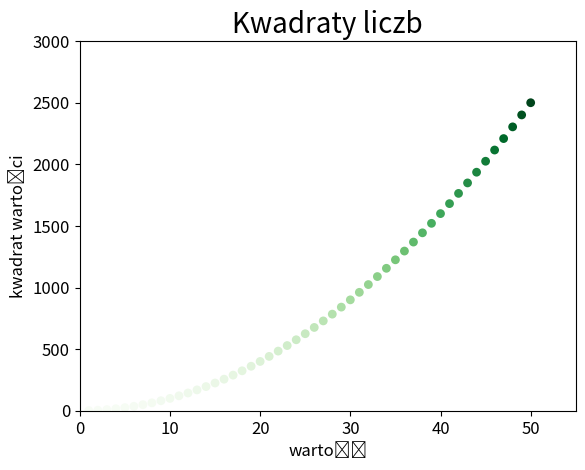

Here is the Python script that generated this plot:
import matplotlib.pyplot as plt

"""wykres punktowy"""

x_values = list(range(1, 51))
y_values = [x ** 2 for x in x_values]

# wlasny kolor
# plt.scatter(x_values, y_values, edgecolors='none', color=(0, 0, 0.5), s=40)
# mapa kolorow
plt.scatter(x_values, y_values, edgecolors='none', c=y_values, cmap=plt.cm.Greens, s=40)

# tytul wykresu i osi
plt.title("Kwadraty liczb", fontsize=20)
plt.xlabel("wartość", fontsize=12)
plt.ylabel("kwadrat wartości", fontsize=12)
# wielkosc etykiet
plt.tick_params(axis='both', which='major', labelsize=12)

# zakres dla kazdej osi
plt.axis([0, 55, 0, 3000])

# pokazanie wykresu
# plt.show()

# zapis wykresu do pliku
plt.savefig('squares.png')
